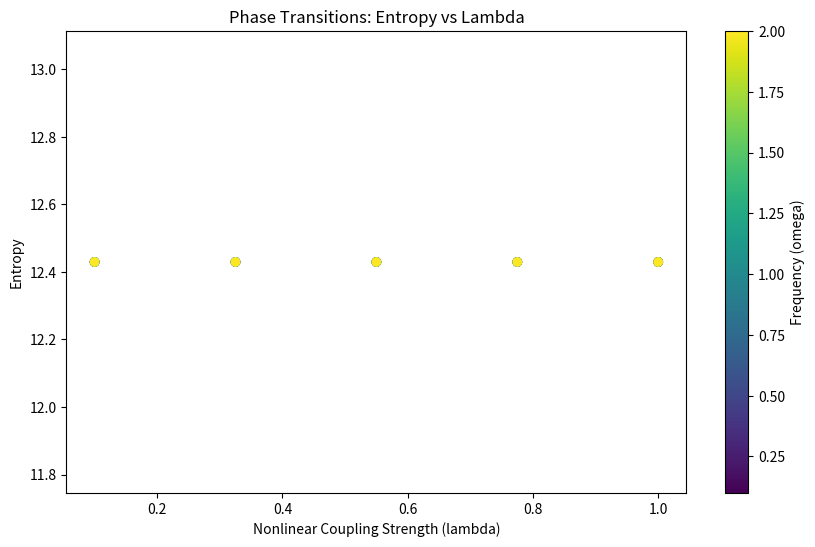
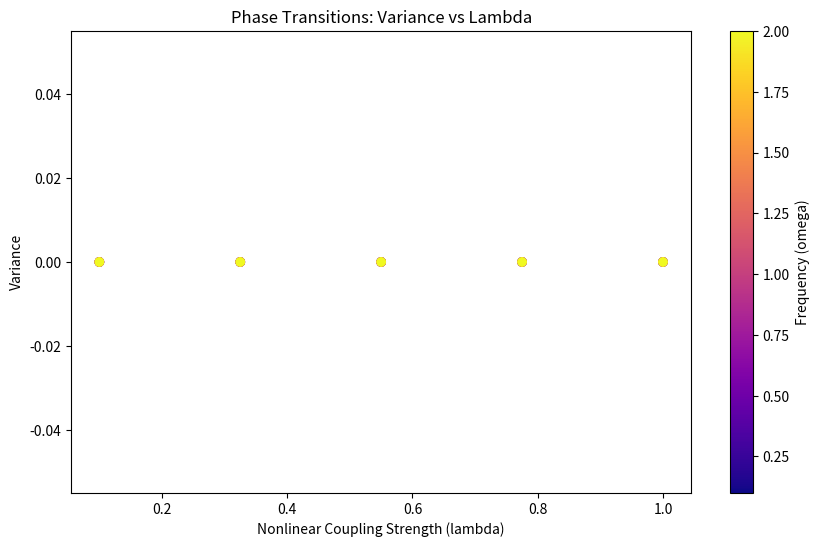

Python code for these plots, in order:
import numpy as np
import matplotlib.pyplot as plt

# Constants
c = 3e8  # Speed of light
rho_0 = 1e-9  # Base energy density
gamma = 0.5  # Decay constant
k = 2 * np.pi / 10  # Wavenumber
omega_base = 2 * np.pi * 0.1  # Base frequency
x = np.linspace(0, 10, 500)
t = np.linspace(0, 10, 500)

# Parameters to vary
lambdas = np.linspace(0.1, 1.0, 5)  # Range of lambda values
omegas = np.linspace(0.1, 2.0, 5)  # Range of omega values

# Initialize storage for entropy and variance
entropy_results = []
variance_results = []

# Function to calculate T_mu_nu
def calculate_stress_energy(lmbda, omega):
    T_mu_nu = rho_0 * c**2
    for n in range(1, 5):  # Summing over harmonic terms
        T_mu_nu += (rho_0 / n**2) * np.exp(-gamma * t[:, None]) * (
            1 + np.cos(n * omega * t[:, None] + k * x[None, :])
        )
    T_mu_nu += (
        lmbda
        * np.prod([rho_0 * np.cos(omega * t[:, None]) for _ in range(4)], axis=0)
    )
    return T_mu_nu

# Loop over parameters and analyze behavior
for lmbda in lambdas:
    for omega in omegas:
        T_mu_nu = calculate_stress_energy(lmbda, omega)
        
        # Calculate entropy (as a proxy for disorder)
        probability_density = np.abs(T_mu_nu) / np.sum(np.abs(T_mu_nu))
        entropy = -np.sum(probability_density * np.log(probability_density + 1e-10))
        entropy_results.append((lmbda, omega, entropy))
        
        # Calculate variance (as a measure of amplitude spread)
        variance = np.var(T_mu_nu)
        variance_results.append((lmbda, omega, variance))

# Convert results to numpy arrays for plotting
entropy_results = np.array(entropy_results)
variance_results = np.array(variance_results)

# Plotting
plt.figure(figsize=(10, 6))
plt.scatter(entropy_results[:, 0], entropy_results[:, 2], c=entropy_results[:, 1], cmap='viridis')
plt.colorbar(label='Frequency (omega)')
plt.xlabel('Nonlinear Coupling Strength (lambda)')
plt.ylabel('Entropy')
plt.title('Phase Transitions: Entropy vs Lambda')
plt.show()

plt.figure(figsize=(10, 6))
plt.scatter(variance_results[:, 0], variance_results[:, 2], c=variance_results[:, 1], cmap='plasma')
plt.colorbar(label='Frequency (omega)')
plt.xlabel('Nonlinear Coupling Strength (lambda)')
plt.ylabel('Variance')
plt.title('Phase Transitions: Variance vs Lambda')
plt.show()
